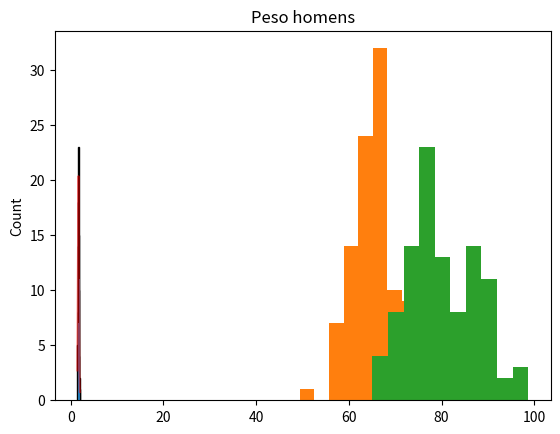

Here is the Python script that generated this plot:
import numpy as np
import matplotlib.pyplot as plt
import random
from scipy.stats import norm

N = 100 #vector length

"""
    Altura: Masc e Fem
"""

# Variables
central_value_fem = 1.65
scale_fem = 0.1
central_value_masc = 1.8
scale_masc = 0.1

# Generating Normal Distribution vectors
#altura_fem = np.random.normal(central_value_fem, scale_fem, N)
#Gerar numero aleatorio entre -0.2 e 0.2
#altura_fem = [random.normalvariate(1.65, 0.3) for i in range(N)]

altura_fem = np.random.normal(central_value_fem, scale_fem, N)
altura_masc = np.random.normal(central_value_masc, scale_masc, N)

print(altura_fem)
# Correction
# for i in range(N):
#     altura_fem[i] = altura_fem[i] + 1.65


## Plot the histogram
# plt.title("Altura mulheres")
# plt.plot()
# plt.hist(altura_fem)
# plt.show()

#Plot seaborn histogram overlaid with KDE
import seaborn as sns
ax = sns.histplot(data=altura_fem, kde=True, 
                  line_kws=dict(color='red', alpha=0.5, linewidth=1.5))
ax.get_lines()[0].set_color('red') # edit line color due to bug in sns v 0.11.0
ax.set_title('Altura mulheres', fontsize=14, pad=15)
plt.show()

plt.title("Altura homens")
plt.hist(altura_masc)
plt.show()



# """
#     Peso: Masc e Fem
# """
# Variables
central_value_fem = 65
scale_fem = 5
central_value_masc = 80
scale_masc = 8

# Generating Normal Distribution vectors
peso_fem = np.random.normal(central_value_fem, scale_fem, N )
peso_masc = np.random.normal(central_value_masc, scale_masc, N )

## Plot the histogram
plt.title("Peso mulheres")
plt.hist(peso_fem)
plt.show()

plt.title("Peso homens")
plt.hist(peso_masc)
plt.show()

